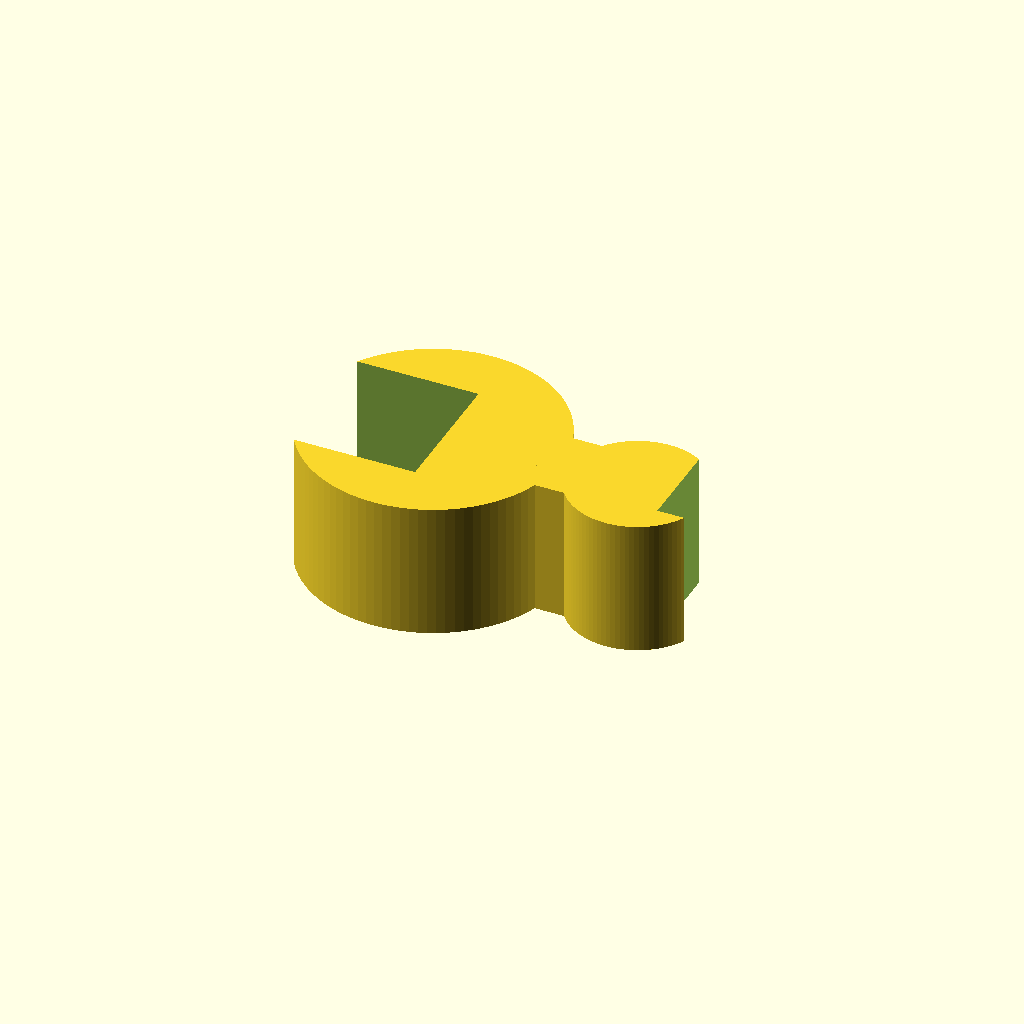
Cell 1 — every parameter at its default value.
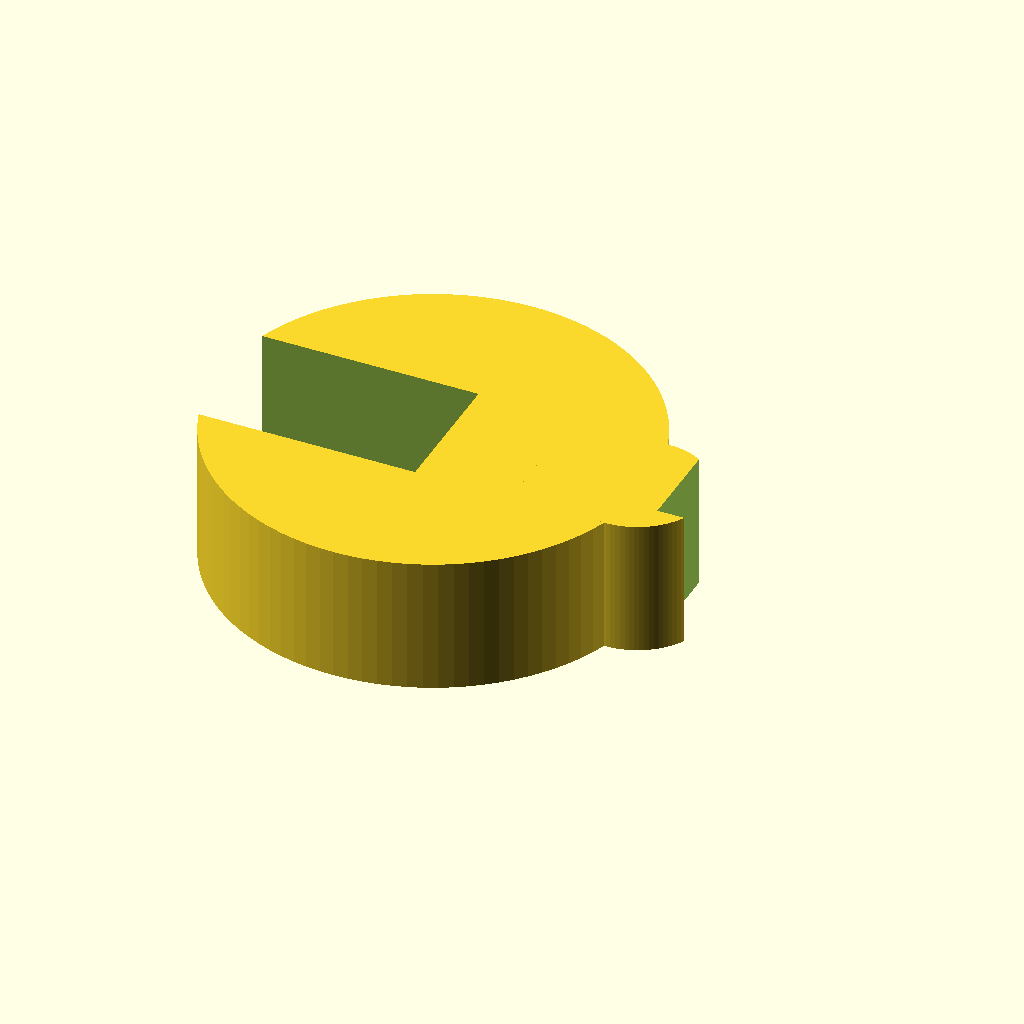
Cell 2 — stand_d set to 25.4, the other parameters unchanged.
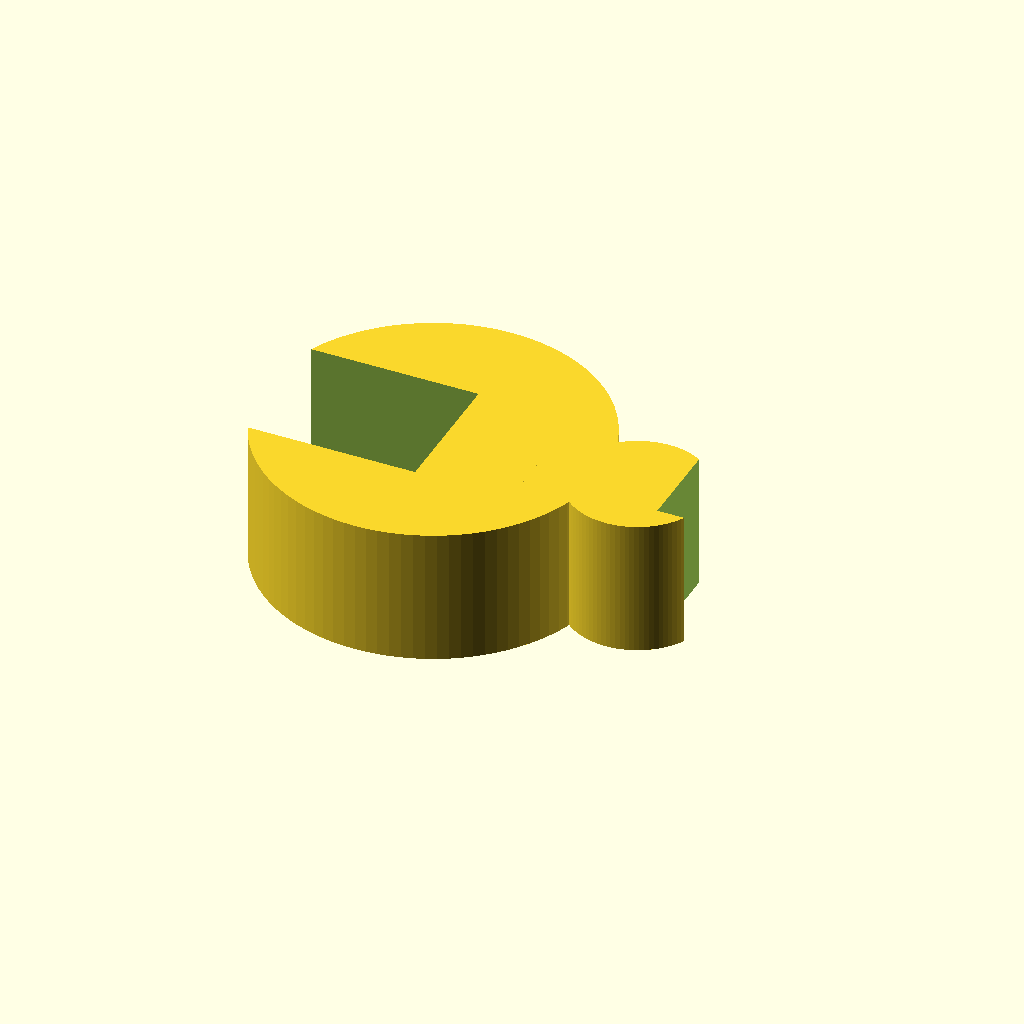
Cell 3: the same model with stand_wall = 6.
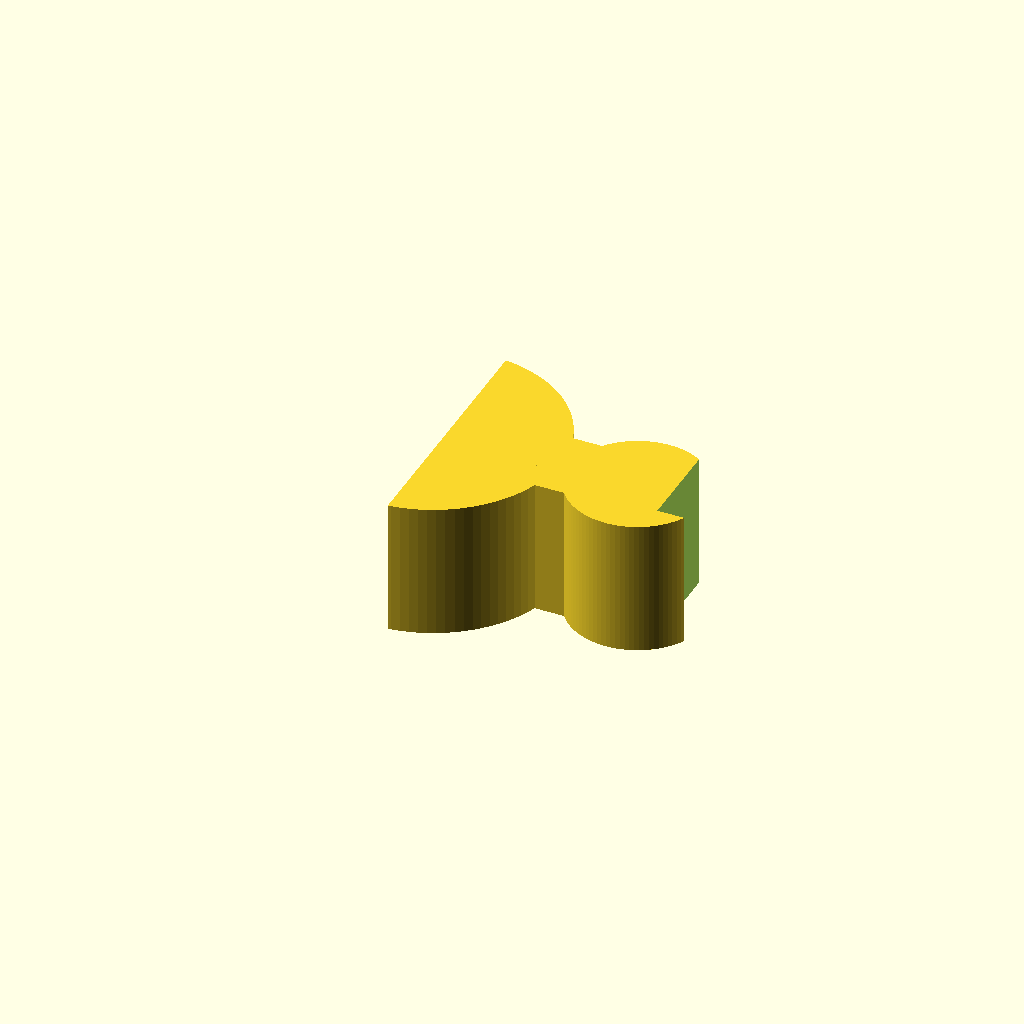
Cell 4: the same model with stand_open = 20.
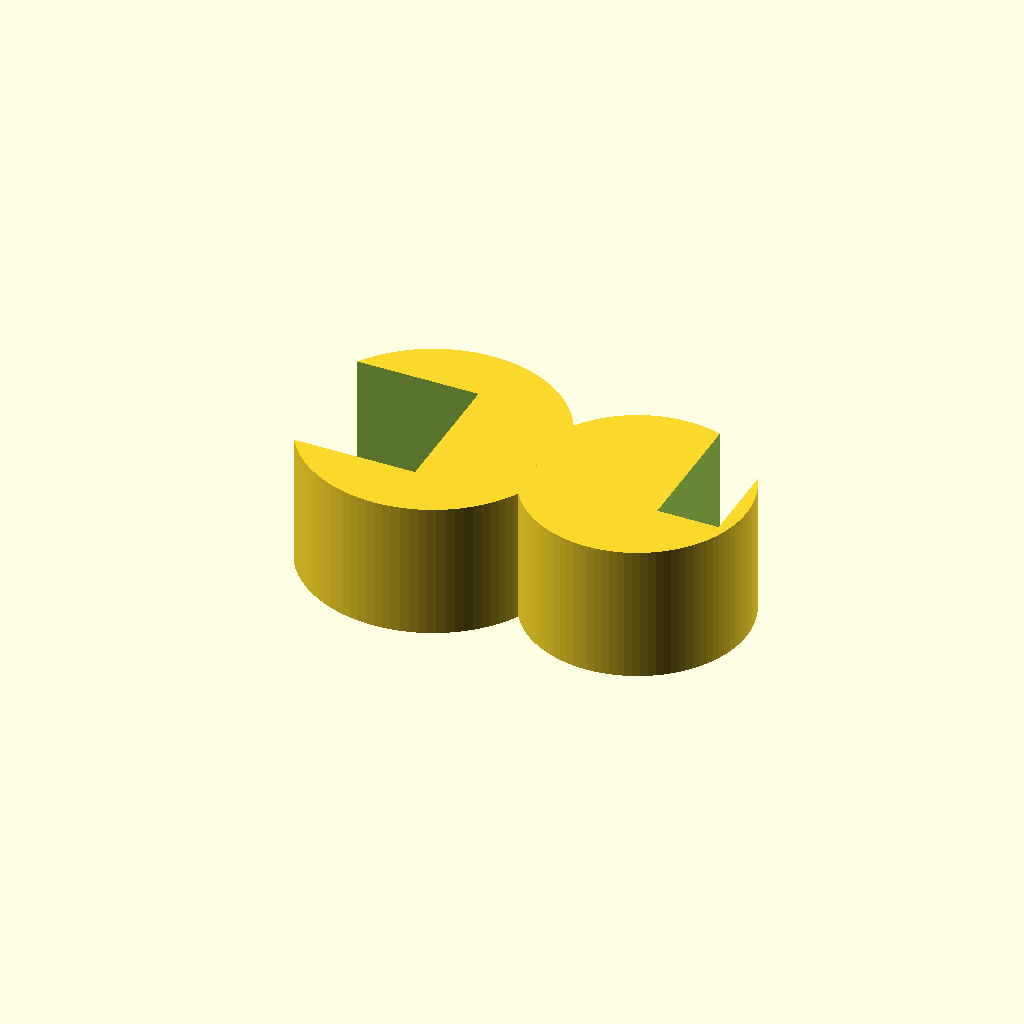
Cell 5: the same model with tubing_d = 12.
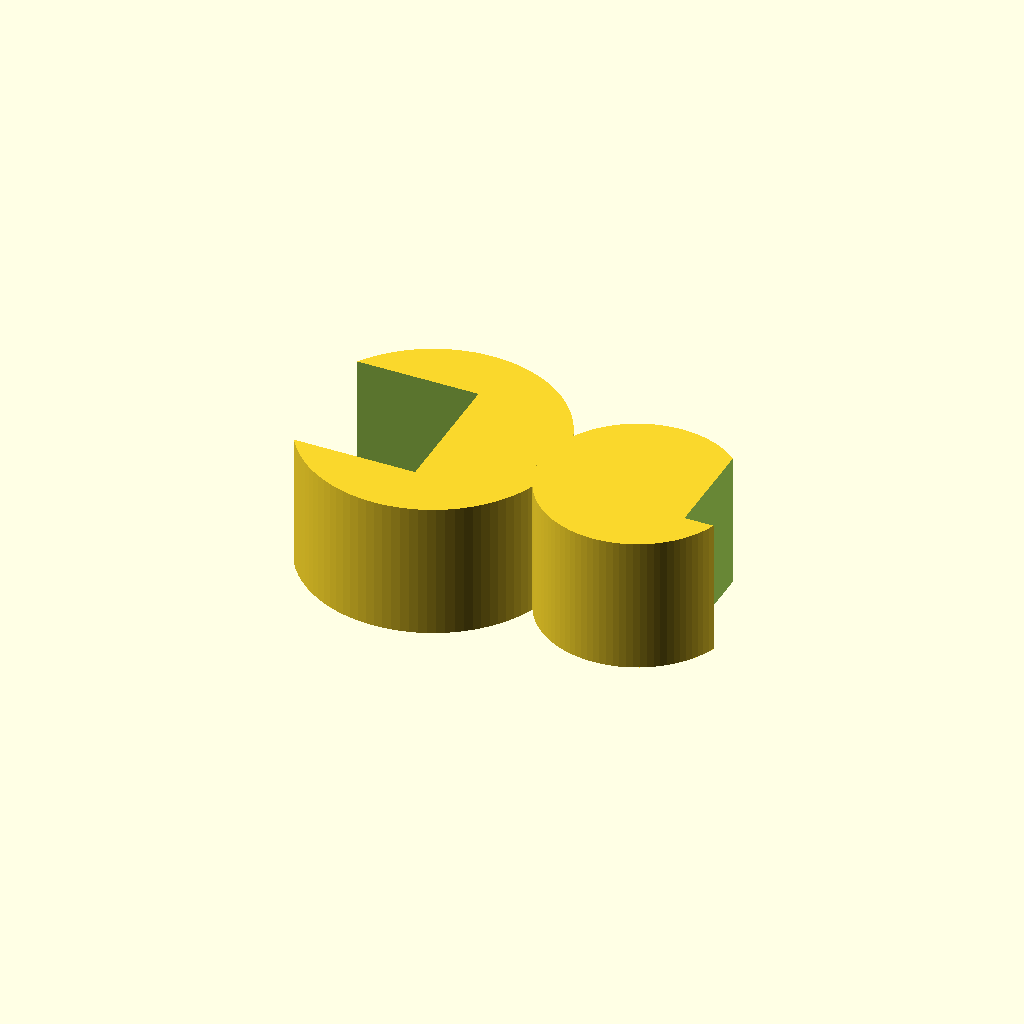
Cell 6 — tubing_wall set to 4, the other parameters unchanged.
All cells are drawn from one camera (rotation 55°, 0°, 25°, orthographic, colour scheme Cornfield), so only the parameter changes between them.
OpenSCAD source file bench/results/gpu-v5-g5/code/scadcoder-v5/rod_tubing_clip_s2_a1.scad:
// Tubing/stand rod snap-on clip
// Print orientation: flat on bed, z = 0 up to z = 10

$fn = 96;

// ---- Dimensions (mm) ----
stand_d      = 12.7;   // stand rod diameter
stand_wall   = 3;      // stand ring wall thickness
stand_open   = 10;     // stand ring opening width (y)
stand_r      = stand_d/2 + stand_wall; // stand ring outer radius = 9.35

tubing_d     = 6;      // tubing inner diameter
tubing_wall  = 2;      // tubing ring wall thickness
tubing_x     = 15;     // tubing ring centre x
tubing_open  = 4.5;    // tubing ring opening width (y)

bridge_w     = 6;      // bridge width (Y)
bridge_x0    = 8;      // bridge start (X)
bridge_x1    = 12;     // bridge end (X)

eps          = 0.5;    // cutter overshoot

// ---- Model ----
difference() {
    union() {
        // Stand ring
        cylinder(r = stand_r, h = 10);
        // Tubing ring
        translate([tubing_x, 0, 0])
            cylinder(d = tubing_d + 2*tubing_wall, h = 10);
        // Bridge
        translate([bridge_x0, -bridge_w/2, 0])
            cube([bridge_x1 - bridge_x0, bridge_w, 10]);
    }
    // Stand opening (x < 0, -5 < y < 5)
    translate([-stand_r - eps, -stand_open/2, -eps])
        cube([stand_r + eps + 1, stand_open, 10 + 2*eps]);
    // Tubing opening (x > 15, -2.25 < y < 2.25)
    translate([tubing_x + tubing_wall + eps, -tubing_open/2, -eps])
        cube([tubing_open, 10, 10 + 2*eps]);
}
Parameter table extracted from the source (name, type, default, range or options):
stand_d: number, default 12.7
stand_wall: number, default 3
stand_open: number, default 10
tubing_d: number, default 6
tubing_wall: number, default 2
tubing_x: number, default 15
tubing_open: number, default 4.5
bridge_w: number, default 6
bridge_x0: number, default 8
bridge_x1: number, default 12
eps: number, default 0.5
